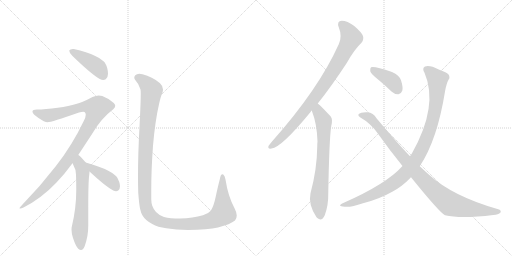
t = 0.00 s
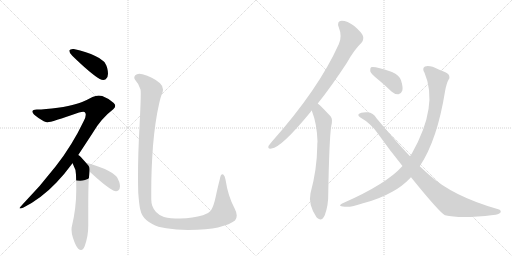
t = 1.81 s
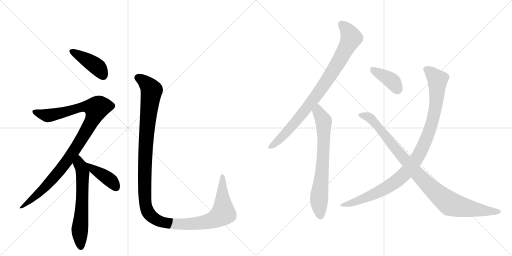
t = 3.61 s
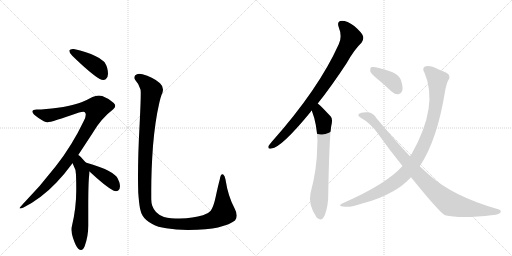
t = 5.42 s
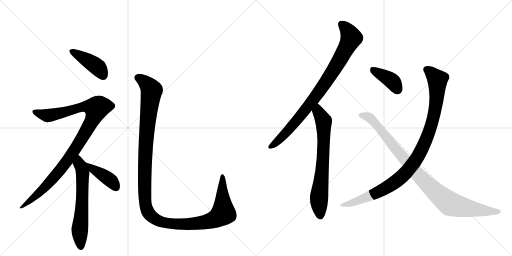
t = 7.23 s
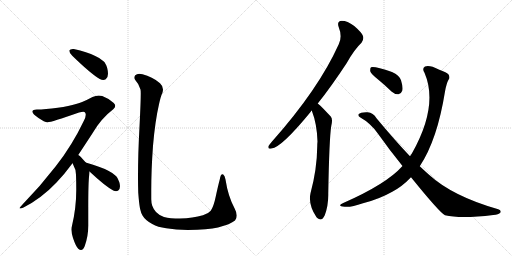
t = 9.03 s

The animated SVG that drew these frames (rendered in a browser with its animation timeline set to each time). Animation: 10 CSS @keyframes rules; one cycle of 9.03 s.

<svg version="1.1" viewBox="0 0 2048 1024" xmlns="http://www.w3.org/2000/svg">
  <g stroke="lightgray" stroke-dasharray="1,1" stroke-width="1" transform="scale(4, 4)">
    <line x1="0" y1="0" x2="256" y2="256"></line>
    <line x1="256" y1="0" x2="0" y2="256"></line>
    <line x1="128" y1="0" x2="128" y2="256"></line>
    <line x1="0" y1="128" x2="256" y2="128"></line>
    <line x1="256" y1="0" x2="512" y2="256"></line>
    <line x1="512" y1="0" x2="256" y2="256"></line>
    <line x1="384" y1="0" x2="384" y2="256"></line>
    <line x1="256" y1="128" x2="512" y2="128"></line>
  </g>
<g transform="scale(1, -1) translate(0, -850)">
   <style type="text/css">
    @keyframes keyframes0 {
      from {
       stroke: black;
       stroke-dashoffset: 421;
       stroke-width: 128;
       }
       58% {
       animation-timing-function: step-end;
       stroke: black;
       stroke-dashoffset: 0;
       stroke-width: 128;
       }
       to {
       stroke: black;
       stroke-width: 1024;
       }
       }
       #make-me-a-hanzi-animation-0 {
         animation: keyframes0 0.592611s both;
         animation-delay: 0.000000s;
         animation-timing-function: linear;
       }
    @keyframes keyframes1 {
      from {
       stroke: black;
       stroke-dashoffset: 1023;
       stroke-width: 128;
       }
       77% {
       animation-timing-function: step-end;
       stroke: black;
       stroke-dashoffset: 0;
       stroke-width: 128;
       }
       to {
       stroke: black;
       stroke-width: 1024;
       }
       }
       #make-me-a-hanzi-animation-1 {
         animation: keyframes1 1.082520s both;
         animation-delay: 0.592611s;
         animation-timing-function: linear;
       }
    @keyframes keyframes2 {
      from {
       stroke: black;
       stroke-dashoffset: 619;
       stroke-width: 128;
       }
       67% {
       animation-timing-function: step-end;
       stroke: black;
       stroke-dashoffset: 0;
       stroke-width: 128;
       }
       to {
       stroke: black;
       stroke-width: 1024;
       }
       }
       #make-me-a-hanzi-animation-2 {
         animation: keyframes2 0.753743s both;
         animation-delay: 1.675130s;
         animation-timing-function: linear;
       }
    @keyframes keyframes3 {
      from {
       stroke: black;
       stroke-dashoffset: 403;
       stroke-width: 128;
       }
       57% {
       animation-timing-function: step-end;
       stroke: black;
       stroke-dashoffset: 0;
       stroke-width: 128;
       }
       to {
       stroke: black;
       stroke-width: 1024;
       }
       }
       #make-me-a-hanzi-animation-3 {
         animation: keyframes3 0.577962s both;
         animation-delay: 2.428874s;
         animation-timing-function: linear;
       }
    @keyframes keyframes4 {
      from {
       stroke: black;
       stroke-dashoffset: 1298;
       stroke-width: 128;
       }
       81% {
       animation-timing-function: step-end;
       stroke: black;
       stroke-dashoffset: 0;
       stroke-width: 128;
       }
       to {
       stroke: black;
       stroke-width: 1024;
       }
       }
       #make-me-a-hanzi-animation-4 {
         animation: keyframes4 1.306315s both;
         animation-delay: 3.006836s;
         animation-timing-function: linear;
       }
    @keyframes keyframes5 {
      from {
       stroke: black;
       stroke-dashoffset: 866;
       stroke-width: 128;
       }
       74% {
       animation-timing-function: step-end;
       stroke: black;
       stroke-dashoffset: 0;
       stroke-width: 128;
       }
       to {
       stroke: black;
       stroke-width: 1024;
       }
       }
       #make-me-a-hanzi-animation-5 {
         animation: keyframes5 0.954753s both;
         animation-delay: 4.313151s;
         animation-timing-function: linear;
       }
    @keyframes keyframes6 {
      from {
       stroke: black;
       stroke-dashoffset: 702;
       stroke-width: 128;
       }
       70% {
       animation-timing-function: step-end;
       stroke: black;
       stroke-dashoffset: 0;
       stroke-width: 128;
       }
       to {
       stroke: black;
       stroke-width: 1024;
       }
       }
       #make-me-a-hanzi-animation-6 {
         animation: keyframes6 0.821289s both;
         animation-delay: 5.267904s;
         animation-timing-function: linear;
       }
    @keyframes keyframes7 {
      from {
       stroke: black;
       stroke-dashoffset: 392;
       stroke-width: 128;
       }
       56% {
       animation-timing-function: step-end;
       stroke: black;
       stroke-dashoffset: 0;
       stroke-width: 128;
       }
       to {
       stroke: black;
       stroke-width: 1024;
       }
       }
       #make-me-a-hanzi-animation-7 {
         animation: keyframes7 0.569010s both;
         animation-delay: 6.089193s;
         animation-timing-function: linear;
       }
    @keyframes keyframes8 {
      from {
       stroke: black;
       stroke-dashoffset: 1003;
       stroke-width: 128;
       }
       77% {
       animation-timing-function: step-end;
       stroke: black;
       stroke-dashoffset: 0;
       stroke-width: 128;
       }
       to {
       stroke: black;
       stroke-width: 1024;
       }
       }
       #make-me-a-hanzi-animation-8 {
         animation: keyframes8 1.066243s both;
         animation-delay: 6.658203s;
         animation-timing-function: linear;
       }
    @keyframes keyframes9 {
      from {
       stroke: black;
       stroke-dashoffset: 961;
       stroke-width: 128;
       }
       76% {
       animation-timing-function: step-end;
       stroke: black;
       stroke-dashoffset: 0;
       stroke-width: 128;
       }
       to {
       stroke: black;
       stroke-width: 1024;
       }
       }
       #make-me-a-hanzi-animation-9 {
         animation: keyframes9 1.032064s both;
         animation-delay: 7.724447s;
         animation-timing-function: linear;
       }
</style>
<path d="M 277 648 L 277 647 Q 277 639 289 627 Q 363 555 399 534 Q 407 530 413 530 Q 418 530 423 533 Q 432 540 432 555 Q 432 565 429 577 Q 423 598 414 605 Q 402 617 381 626 Q 349 642 295 654 L 291 654 Q 280 654 277 648 Z" fill="lightgray"></path> 
<path d="M 313 230 L 370 317 Q 405 377 453 413 Q 461 420 461 427 Q 461 432 455 438 Q 436 456 409 466 Q 402 468 395 468 Q 383 468 370 462 Q 329 440 304 434 Q 277 425 231 419 Q 181 412 147 412 Q 131 411 130 405 L 130 403 Q 130 394 154 378 Q 178 361 190 361 Q 205 361 316 400 Q 327 403 333 403 Q 339 403 340 400 Q 343 396 343 391 Q 343 381 335 366 Q 289 269 223 185 Q 163 107 90 32 Q 78 19 78 17 Q 79 16 81 16 Q 86 16 94 20 Q 165 56 225 119 Q 257 152 290 197 L 313 230 Z" fill="lightgray"></path> 
<path d="M 357 151 Q 358 160 358 164 C 359 182 359 182 343 200 L 326 219 Q 319 227 313 230 C 289 248 276 224 290 197 Q 292 196 292 193 Q 304 172 304 151 Q 305 122 305 97 L 305 89 Q 305 18 288 -53 Q 286 -60 286 -68 Q 286 -83 292 -102 Q 303 -135 313 -145 Q 319 -150 324 -150 Q 333 -150 339 -134 Q 353 -95 353 -53 L 353 22 Q 353 123 357 151 Z" fill="lightgray"></path> 
<path d="M 358 164 Q 420 106 453 88 Q 459 85 464 85 Q 469 85 473 88 Q 480 94 480 105 Q 480 112 477 122 Q 471 139 465 145 Q 454 157 433 167 Q 401 184 346 199 L 343 200 C 314 209 336 184 358 164 Z" fill="lightgray"></path> 
<path d="M 553 79 Q 556 38 560 16 Q 564 -2 570 -12 Q 581 -31 609 -46 Q 631 -59 665 -63 Q 703 -70 751 -70 Q 832 -69 872 -60 Q 922 -47 940 -32 Q 947 -24 947 -12 Q 947 0 939 15 Q 912 65 902 132 Q 899 148 893 152 Q 891 153 890 153 Q 882 153 879 132 Q 872 106 863 64 Q 855 25 843 7 Q 833 -5 812 -11 Q 772 -23 720 -24 Q 680 -24 656 -18 Q 636 -11 624 2 Q 613 15 609 27 Q 605 40 605 53 L 605 89 Q 605 171 612 267 Q 621 369 636 433 Q 643 465 649 477 Q 652 485 652 492 Q 652 506 640 517 Q 609 544 570 553 Q 563 555 557 555 Q 547 555 541 549 Q 537 544 537 539 Q 537 535 541 530 Q 556 514 562 492 Q 563 488 563 476 Q 563 442 558 343 Q 552 234 552 144 Q 552 110 553 79 Z" fill="lightgray"></path> 
<path d="M 1271 436 Q 1326 505 1387 598 Q 1418 653 1446 679 Q 1456 691 1452 706 Q 1448 719 1417 746 Q 1389 767 1367 767 Q 1346 766 1355 741 Q 1370 704 1355 673 Q 1274 493 1088 284 Q 1078 272 1074 266 Q 1070 253 1086 256 Q 1126 260 1243 403 Q 1244 406 1247 408 L 1271 436 Z" fill="lightgray"></path> 
<path d="M 1247 408 Q 1268 354 1270 284 Q 1269 275 1269 266 Q 1268 172 1242 77 Q 1232 32 1266 -19 Q 1267 -19 1269 -22 Q 1287 -38 1299 -11 Q 1314 29 1313 76 Q 1317 296 1325 346 Q 1332 373 1323 384 Q 1278 432 1271 436 C 1248 456 1237 436 1247 408 Z" fill="lightgray"></path> 
<path d="M 1510 534 Q 1537 512 1566 484 Q 1579 472 1594 473 Q 1604 474 1609 487 Q 1613 500 1604 529 Q 1598 548 1568 562 Q 1496 587 1484 581 Q 1480 577 1481 565 Q 1484 555 1510 534 Z" fill="lightgray"></path> 
<path d="M 1679 185 Q 1749 290 1780 484 Q 1786 517 1794 531 Q 1801 538 1795 551 Q 1788 560 1755 572 Q 1718 591 1700 584 Q 1687 577 1698 559 Q 1755 427 1648 237 Q 1644 231 1640 225 L 1610 186 Q 1546 114 1373 38 Q 1345 25 1379 23 Q 1403 20 1452 37 Q 1516 53 1569 83 Q 1609 104 1644 141 L 1679 185 Z" fill="lightgray"></path> 
<path d="M 1644 141 Q 1758 0 1780 -11 Q 1843 -26 1973 -10 Q 1994 -9 2002 0 Q 2006 9 1993 13 Q 1810 65 1715 152 Q 1697 168 1679 185 L 1640 225 Q 1579 289 1506 377 Q 1493 399 1470 401 Q 1442 402 1434 393 Q 1431 387 1440 381 Q 1483 357 1512 315 Q 1561 246 1610 186 L 1644 141 Z" fill="lightgray"></path> 
      <clipPath id="make-me-a-hanzi-clip-0">
      <path d="M 277 648 L 277 647 Q 277 639 289 627 Q 363 555 399 534 Q 407 530 413 530 Q 418 530 423 533 Q 432 540 432 555 Q 432 565 429 577 Q 423 598 414 605 Q 402 617 381 626 Q 349 642 295 654 L 291 654 Q 280 654 277 648 Z" fill="lightgray"></path>
      </clipPath>
      <path clip-path="url(#make-me-a-hanzi-clip-0)" d="M 286 648 L 382 588 L 413 547 " fill="none" id="make-me-a-hanzi-animation-0" stroke-dasharray="293 586" stroke-linecap="round"></path>

      <clipPath id="make-me-a-hanzi-clip-1">
      <path d="M 313 230 L 370 317 Q 405 377 453 413 Q 461 420 461 427 Q 461 432 455 438 Q 436 456 409 466 Q 402 468 395 468 Q 383 468 370 462 Q 329 440 304 434 Q 277 425 231 419 Q 181 412 147 412 Q 131 411 130 405 L 130 403 Q 130 394 154 378 Q 178 361 190 361 Q 205 361 316 400 Q 327 403 333 403 Q 339 403 340 400 Q 343 396 343 391 Q 343 381 335 366 Q 289 269 223 185 Q 163 107 90 32 Q 78 19 78 17 Q 79 16 81 16 Q 86 16 94 20 Q 165 56 225 119 Q 257 152 290 197 L 313 230 Z" fill="lightgray"></path>
      </clipPath>
      <path clip-path="url(#make-me-a-hanzi-clip-1)" d="M 136 404 L 190 388 L 256 400 L 327 422 L 360 424 L 385 417 L 377 386 L 352 338 L 249 180 L 142 65 L 87 19 L 80 19 " fill="none" id="make-me-a-hanzi-animation-1" stroke-dasharray="895 1790" stroke-linecap="round"></path>

      <clipPath id="make-me-a-hanzi-clip-2">
      <path d="M 357 151 Q 358 160 358 164 C 359 182 359 182 343 200 L 326 219 Q 319 227 313 230 C 289 248 276 224 290 197 Q 292 196 292 193 Q 304 172 304 151 Q 305 122 305 97 L 305 89 Q 305 18 288 -53 Q 286 -60 286 -68 Q 286 -83 292 -102 Q 303 -135 313 -145 Q 319 -150 324 -150 Q 333 -150 339 -134 Q 353 -95 353 -53 L 353 22 Q 353 123 357 151 Z" fill="lightgray"></path>
      </clipPath>
      <path clip-path="url(#make-me-a-hanzi-clip-2)" d="M 312 222 L 331 160 L 319 -65 L 323 -138 " fill="none" id="make-me-a-hanzi-animation-2" stroke-dasharray="491 982" stroke-linecap="round"></path>

      <clipPath id="make-me-a-hanzi-clip-3">
      <path d="M 358 164 Q 420 106 453 88 Q 459 85 464 85 Q 469 85 473 88 Q 480 94 480 105 Q 480 112 477 122 Q 471 139 465 145 Q 454 157 433 167 Q 401 184 346 199 L 343 200 C 314 209 336 184 358 164 Z" fill="lightgray"></path>
      </clipPath>
      <path clip-path="url(#make-me-a-hanzi-clip-3)" d="M 354 195 L 377 169 L 442 129 L 464 100 " fill="none" id="make-me-a-hanzi-animation-3" stroke-dasharray="275 550" stroke-linecap="round"></path>

      <clipPath id="make-me-a-hanzi-clip-4">
      <path d="M 553 79 Q 556 38 560 16 Q 564 -2 570 -12 Q 581 -31 609 -46 Q 631 -59 665 -63 Q 703 -70 751 -70 Q 832 -69 872 -60 Q 922 -47 940 -32 Q 947 -24 947 -12 Q 947 0 939 15 Q 912 65 902 132 Q 899 148 893 152 Q 891 153 890 153 Q 882 153 879 132 Q 872 106 863 64 Q 855 25 843 7 Q 833 -5 812 -11 Q 772 -23 720 -24 Q 680 -24 656 -18 Q 636 -11 624 2 Q 613 15 609 27 Q 605 40 605 53 L 605 89 Q 605 171 612 267 Q 621 369 636 433 Q 643 465 649 477 Q 652 485 652 492 Q 652 506 640 517 Q 609 544 570 553 Q 563 555 557 555 Q 547 555 541 549 Q 537 544 537 539 Q 537 535 541 530 Q 556 514 562 492 Q 563 488 563 476 Q 563 442 558 343 Q 552 234 552 144 Q 552 110 553 79 Z" fill="lightgray"></path>
      </clipPath>
      <path clip-path="url(#make-me-a-hanzi-clip-4)" d="M 550 540 L 582 520 L 607 488 L 589 352 L 579 179 L 581 38 L 590 5 L 605 -15 L 646 -38 L 714 -47 L 812 -40 L 871 -21 L 893 0 L 890 147 " fill="none" id="make-me-a-hanzi-animation-4" stroke-dasharray="1170 2340" stroke-linecap="round"></path>

      <clipPath id="make-me-a-hanzi-clip-5">
      <path d="M 1271 436 Q 1326 505 1387 598 Q 1418 653 1446 679 Q 1456 691 1452 706 Q 1448 719 1417 746 Q 1389 767 1367 767 Q 1346 766 1355 741 Q 1370 704 1355 673 Q 1274 493 1088 284 Q 1078 272 1074 266 Q 1070 253 1086 256 Q 1126 260 1243 403 Q 1244 406 1247 408 L 1271 436 Z" fill="lightgray"></path>
      </clipPath>
      <path clip-path="url(#make-me-a-hanzi-clip-5)" d="M 1366 751 L 1385 735 L 1405 699 L 1365 621 L 1315 539 L 1219 406 L 1139 313 L 1083 265 " fill="none" id="make-me-a-hanzi-animation-5" stroke-dasharray="738 1476" stroke-linecap="round"></path>

      <clipPath id="make-me-a-hanzi-clip-6">
      <path d="M 1247 408 Q 1268 354 1270 284 Q 1269 275 1269 266 Q 1268 172 1242 77 Q 1232 32 1266 -19 Q 1267 -19 1269 -22 Q 1287 -38 1299 -11 Q 1314 29 1313 76 Q 1317 296 1325 346 Q 1332 373 1323 384 Q 1278 432 1271 436 C 1248 456 1237 436 1247 408 Z" fill="lightgray"></path>
      </clipPath>
      <path clip-path="url(#make-me-a-hanzi-clip-6)" d="M 1269 429 L 1273 403 L 1295 360 L 1292 201 L 1276 55 L 1282 -10 " fill="none" id="make-me-a-hanzi-animation-6" stroke-dasharray="574 1148" stroke-linecap="round"></path>

      <clipPath id="make-me-a-hanzi-clip-7">
      <path d="M 1510 534 Q 1537 512 1566 484 Q 1579 472 1594 473 Q 1604 474 1609 487 Q 1613 500 1604 529 Q 1598 548 1568 562 Q 1496 587 1484 581 Q 1480 577 1481 565 Q 1484 555 1510 534 Z" fill="lightgray"></path>
      </clipPath>
      <path clip-path="url(#make-me-a-hanzi-clip-7)" d="M 1488 576 L 1560 532 L 1591 491 " fill="none" id="make-me-a-hanzi-animation-7" stroke-dasharray="264 528" stroke-linecap="round"></path>

      <clipPath id="make-me-a-hanzi-clip-8">
      <path d="M 1679 185 Q 1749 290 1780 484 Q 1786 517 1794 531 Q 1801 538 1795 551 Q 1788 560 1755 572 Q 1718 591 1700 584 Q 1687 577 1698 559 Q 1755 427 1648 237 Q 1644 231 1640 225 L 1610 186 Q 1546 114 1373 38 Q 1345 25 1379 23 Q 1403 20 1452 37 Q 1516 53 1569 83 Q 1609 104 1644 141 L 1679 185 Z" fill="lightgray"></path>
      </clipPath>
      <path clip-path="url(#make-me-a-hanzi-clip-8)" d="M 1708 571 L 1750 531 L 1749 479 L 1732 374 L 1708 299 L 1673 226 L 1627 163 L 1574 117 L 1484 68 L 1371 28 " fill="none" id="make-me-a-hanzi-animation-8" stroke-dasharray="875 1750" stroke-linecap="round"></path>

      <clipPath id="make-me-a-hanzi-clip-9">
      <path d="M 1644 141 Q 1758 0 1780 -11 Q 1843 -26 1973 -10 Q 1994 -9 2002 0 Q 2006 9 1993 13 Q 1810 65 1715 152 Q 1697 168 1679 185 L 1640 225 Q 1579 289 1506 377 Q 1493 399 1470 401 Q 1442 402 1434 393 Q 1431 387 1440 381 Q 1483 357 1512 315 Q 1561 246 1610 186 L 1644 141 Z" fill="lightgray"></path>
      </clipPath>
      <path clip-path="url(#make-me-a-hanzi-clip-9)" d="M 1442 389 L 1462 387 L 1487 372 L 1674 148 L 1789 43 L 1812 31 L 1874 16 L 1992 3 " fill="none" id="make-me-a-hanzi-animation-9" stroke-dasharray="833 1666" stroke-linecap="round"></path>

</g>
</svg>
